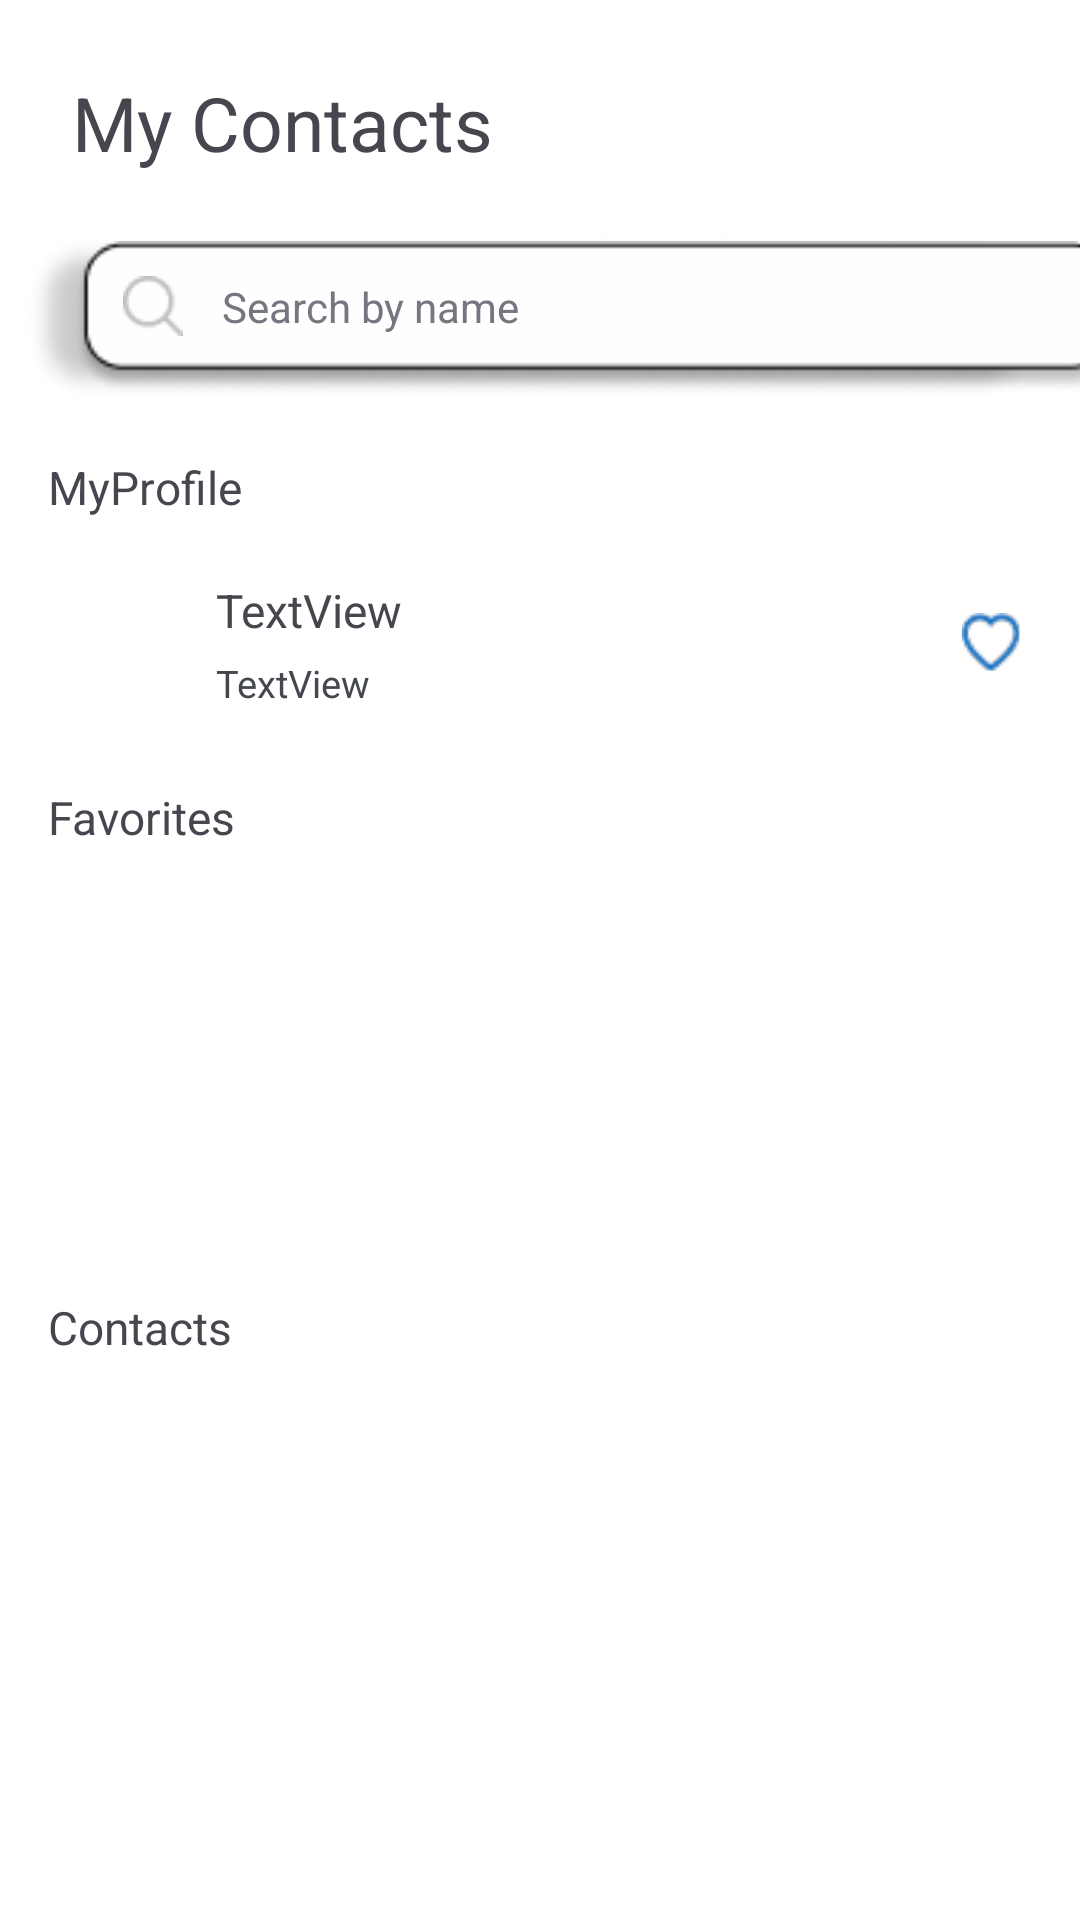

Here is an Android app screen rendered from its layout file. Give the layout XML and the strings, colors and styles it references.
<!-- AndroidManifest.xml: application theme Theme.CONTACTAPP -->
<!-- res/layout/fragment_contact_list.xml -->
<?xml version="1.0" encoding="utf-8"?>
<androidx.constraintlayout.widget.ConstraintLayout xmlns:android="http://schemas.android.com/apk/res/android"
    xmlns:app="http://schemas.android.com/apk/res-auto"
    xmlns:tools="http://schemas.android.com/tools"
    android:layout_width="match_parent"
    android:layout_height="match_parent"
    tools:context=".ui.contactList.ContactListFragment"
    android:background="@color/white">

    <androidx.recyclerview.widget.RecyclerView
        android:id="@+id/favoriteListView"
        android:layout_width="match_parent"
        android:layout_height="120dp"
        android:layout_marginTop="8dp"
        android:layout_marginHorizontal="20dp"
        app:layout_constraintStart_toStartOf="parent"
        app:layout_constraintTop_toBottomOf="@+id/textView5" />

    <androidx.recyclerview.widget.RecyclerView
        android:id="@+id/contactListView"
        android:layout_width="match_parent"
        android:layout_height="300dp"
        android:layout_marginTop="8dp"
        android:layout_marginHorizontal="20dp"
        app:layout_constraintStart_toStartOf="parent"
        app:layout_constraintTop_toBottomOf="@+id/textView7"
        app:layout_constraintBottom_toTopOf="@+id/view_area" />

    <View
        android:id="@+id/view_area"
        android:layout_width="match_parent"
        android:layout_height="50dp"
        app:layout_constraintTop_toBottomOf="@id/contactListView"
        app:layout_constraintStart_toStartOf="parent" />

    <TextView
        android:id="@+id/textView"
        android:layout_width="wrap_content"
        android:layout_height="40dp"
        android:layout_marginStart="24dp"
        android:layout_marginTop="24dp"
        android:text="My Contacts"
        android:textSize="25sp"
        app:layout_constraintStart_toStartOf="parent"
        app:layout_constraintTop_toTopOf="parent" />

    <TextView
        android:id="@+id/textView5"
        android:layout_width="wrap_content"
        android:layout_height="24dp"
        android:layout_marginStart="16dp"
        android:layout_marginTop="18dp"
        android:text="Favorites"
        android:textSize="15.3sp"
        app:layout_constraintStart_toStartOf="parent"
        app:layout_constraintTop_toBottomOf="@+id/MyProfileView" />

    <TextView
        android:id="@+id/textView7"
        android:layout_width="wrap_content"
        android:layout_height="24dp"
        android:layout_marginStart="16dp"
        android:layout_marginTop="18dp"
        android:text="Contacts"
        android:textSize="15.3sp"
        app:layout_constraintStart_toStartOf="parent"
        app:layout_constraintTop_toBottomOf="@+id/favoriteListView" />

    <TextView
        android:id="@+id/textView2"
        android:layout_width="wrap_content"
        android:layout_height="24dp"
        android:layout_marginStart="16dp"
        android:layout_marginTop="18dp"
        android:text="MyProfile"
        android:textSize="15.3sp"
        app:layout_constraintStart_toStartOf="parent"
        app:layout_constraintTop_toBottomOf="@+id/imageView9" />

    <androidx.constraintlayout.widget.ConstraintLayout
        android:id="@+id/MyProfileView"
        android:layout_width="match_parent"
        android:layout_height="60dp"
        android:layout_marginTop="8dp"
        app:layout_constraintEnd_toEndOf="parent"
        app:layout_constraintHorizontal_bias="0.0"
        app:layout_constraintStart_toStartOf="parent"
        app:layout_constraintTop_toBottomOf="@+id/textView2">

        <ImageView
            android:id="@+id/iv_userlike"
            android:layout_width="20dp"
            android:layout_height="20dp"
            android:layout_marginEnd="20dp"
            app:layout_constraintEnd_toEndOf="parent"
            app:layout_constraintBottom_toBottomOf="@+id/constraintLayout2"
            app:layout_constraintTop_toTopOf="@+id/constraintLayout2"
            app:srcCompat="@drawable/ic_like" />

        <ImageView
            android:id="@+id/iv_profile"
            android:layout_width="40dp"
            android:layout_height="40dp"
            android:layout_marginStart="20dp"
            android:background="@drawable/shape_circle"
            android:clipToOutline="true"
            android:scaleType="centerCrop"
            app:layout_constraintBottom_toBottomOf="parent"
            app:layout_constraintStart_toStartOf="parent"
            app:layout_constraintTop_toTopOf="parent"
            tools:srcCompat="@tools:sample/avatars" />

        <androidx.constraintlayout.widget.ConstraintLayout
            android:id="@+id/constraintLayout2"
            android:layout_width="200dp"
            android:layout_height="42dp"
            android:layout_marginStart="12dp"
            app:layout_constraintBottom_toBottomOf="parent"
            app:layout_constraintStart_toEndOf="@+id/iv_profile"
            app:layout_constraintTop_toTopOf="parent">

            <TextView
                android:id="@+id/tv_username"
                android:layout_width="wrap_content"
                android:layout_height="20dp"
                android:text="TextView"
                android:textSize="15.3sp"
                app:layout_constraintStart_toStartOf="parent"
                app:layout_constraintTop_toTopOf="parent" />

            <TextView
                android:id="@+id/tv_phone_number"
                android:layout_width="wrap_content"
                android:layout_height="16dp"
                android:text="TextView"
                android:textColor="@color/gray_deep"
                android:textSize="12.5sp"
                app:layout_constraintBottom_toBottomOf="parent"
                app:layout_constraintStart_toStartOf="parent" />
        </androidx.constraintlayout.widget.ConstraintLayout>

    </androidx.constraintlayout.widget.ConstraintLayout>

    <ImageView
        android:id="@+id/imageView9"
        android:layout_width="339dp"
        android:layout_height="wrap_content"
        android:layout_marginStart="-16dp"
        android:layout_marginTop="4dp"
        android:src="@drawable/img_search_box_shadow"
        app:layout_constraintStart_toStartOf="@+id/imageView10"
        app:layout_constraintTop_toTopOf="@+id/imageView10" />

    <ImageView
        android:id="@+id/imageView10"
        android:layout_width="350dp"
        android:layout_height="64dp"
        android:layout_marginStart="24dp"
        android:layout_marginTop="10dp"
        android:src="@drawable/img_search_box"
        app:layout_constraintStart_toStartOf="parent"
        app:layout_constraintTop_toBottomOf="@+id/textView" />

    <ImageView
        android:id="@+id/imageView11"
        android:layout_width="22dp"
        android:layout_height="20dp"
        android:layout_marginStart="16dp"
        android:layout_marginTop="14dp"
        android:src="@drawable/ic_search"
        app:layout_constraintStart_toStartOf="@+id/imageView10"
        app:layout_constraintTop_toTopOf="@+id/imageView9" />

    <TextView
        android:id="@+id/textView3"
        android:layout_width="171dp"
        android:layout_height="19dp"
        android:layout_marginStart="12dp"
        android:text="Search by name"
        android:textColor="@color/gray"
        app:layout_constraintBottom_toBottomOf="@+id/imageView11"
        app:layout_constraintStart_toEndOf="@+id/imageView11"
        app:layout_constraintTop_toTopOf="@+id/imageView11" />

</androidx.constraintlayout.widget.ConstraintLayout>
<!-- resources referenced by this layout -->
<resources>
  <color name="gray">#74777F</color>
  <color name="gray_deep">#44474E</color>
  <color name="white">#FFFFFFFF</color>
  <!-- drawable ic_like: png bitmap (drawable, 11782 bytes) -->
  <!-- drawable ic_search: png bitmap (drawable, 558 bytes) -->
  <!-- drawable img_search_box: png bitmap (drawable, 2958 bytes) -->
  <!-- drawable img_search_box_shadow: png bitmap (drawable, 9950 bytes) -->
  <style name="Theme.CONTACTAPP" parent="Base.Theme.CONTACTAPP" />
  <style name="Base.Theme.CONTACTAPP" parent="Theme.Material3.DayNight.NoActionBar">
          
          
      </style>
</resources>
